Run: headless pygame with SDL's dummy video driver; simulated clock (each Clock.tick advances the game by its frame time, no real sleeping); random seed 0; keys injected as events and as key.get_pressed() state; no mouse input.
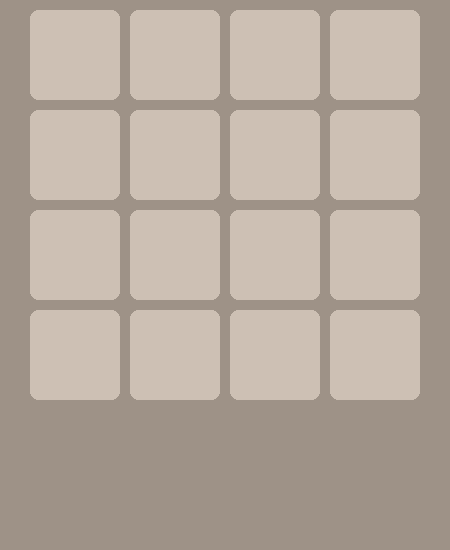
Frame 1 of 4 · flips 1–60 · no input
Frame 2 of 4 · flips 61–180 · tapped SPACE, RETURN · held RIGHT (→), D · screen unchanged from frame 1, image omitted
Frame 3 of 4 · flips 181–300 · held DOWN (↓), S · screen unchanged from frame 2, image omitted
Frame 4 of 4 · flips 301–420 · held LEFT (←), A, UP (↑), W · screen unchanged from frame 3, image omitted

The pygame program that drew these frames:

import pygame as pg
import random as rd

pg.init()

window = pg.display.set_mode((450, 550))
font = pg.font.SysFont("arial", 36)

field = [[0, 0, 0, 0], 
         [0, 0, 0, 0], 
         [0, 0, 0, 0], 
         [0, 0, 0, 0]]

running = True

while running:
    for event in pg.event.get():
        if event.type == pg.QUIT:
            running = False

    window.fill("white")
    
    # CODE
    
    zero_position = [
        (r,c)
        for r, row in enumerate(field)
        for c, val in enumerate(row)
        if val == 0
    ]

    window.fill((158, 146, 135))


    # Draw background tiles
    for i in range(4):
        for j in range(4):
            pg.draw.rect(window, (205, 192, 180), (j*100+30, i*100+10, 90, 90), 0, 8)












    pg.display.flip()



pg.quit()
